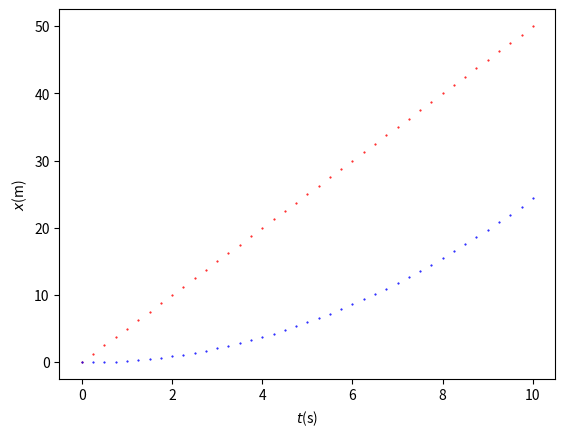
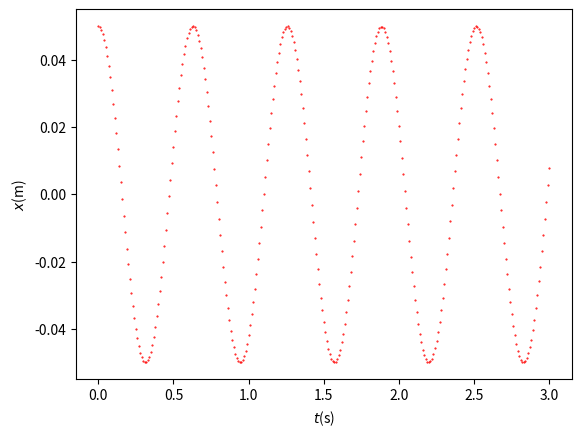

Write Python code to recreate these figures, in order.
import numpy as np
import matplotlib.pyplot as plt

# Beginwaarden
dt = 0.25                  #s
t_e = 10                   #s
N = int(t_e/dt)+1
t = np.arange(0,t_e+dt,dt) #s

# fietser 1
x_1 = np.zeros(N)          #m     maakt array van lengte N met alleen maar waarde 0.
v_1 = 5                    #m/s

# fietser 2
x_2 = np.zeros(N)          #m     
v_2 = np.zeros(N)          #m/s     
a_2 = .5                   #m/s^2     

# Uitvoeren van de simulatie
for i in range(0,N-1):
    x_1[i+1] = x_1[i] + v_1*dt
    
    x_2[i+1] = x_2[i] + v_2[i]*dt
    v_2[i+1] = v_2[i] + a_2*dt

# Plotten van de gegevens.    
plt.figure()

plt.xlabel('$t$(s)')
plt.ylabel('$x$(m)')

plt.plot(t,x_1,'r.', markersize=1, label='fietser 1')
plt.plot(t,x_2,'b.', markersize=1, label='fietser 2')

plt.show()


k = 10        #N/m
g = 9.81      #m/s^2
m = .1        #kg
dt = 0.01     #s
t_e = 3       #s
N = int(t_e/dt)+1

u = np.zeros(N)
v = np.zeros(N)
u[0] = 5E-2   #m


k = 10        #N/m
g = 9.81      #m/s^2
m = .1        #kg
dt = 0.01     #s
t_e = 3       #s
N = int(t_e/dt)+1
t = np.arange(0,t_e+dt,dt)

u = np.zeros(N)
v = np.zeros(N)
u[0] = 5E-2   #m

# Uitvoeren van de simulatie via RK4
for i in range(0, N-1):
    # u' = v
    # v' = -k/m * u

    # k1
    ku1 = v[i]
    kv1 = -k/m * u[i]

    # k2
    ku2 = v[i] + 0.5 * dt * kv1
    kv2 = -k/m * (u[i] + 0.5 * dt * ku1)

    # k3
    ku3 = v[i] + 0.5 * dt * kv2
    kv3 = -k/m * (u[i] + 0.5 * dt * ku2)

    # k4
    ku4 = v[i] + dt * kv3
    kv4 = -k/m * (u[i] + dt * ku3)

    # volgende stap
    u[i+1] = u[i] + dt/6 * (ku1 + 2*ku2 + 2*ku3 + ku4)
    v[i+1] = v[i] + dt/6 * (kv1 + 2*kv2 + 2*kv3 + kv4)

# Plotten van de gegevens.    
plt.figure()

plt.xlabel('$t$(s)')
plt.ylabel('$x$(m)')

plt.plot(t,u,'r.', markersize=1)

plt.show()


